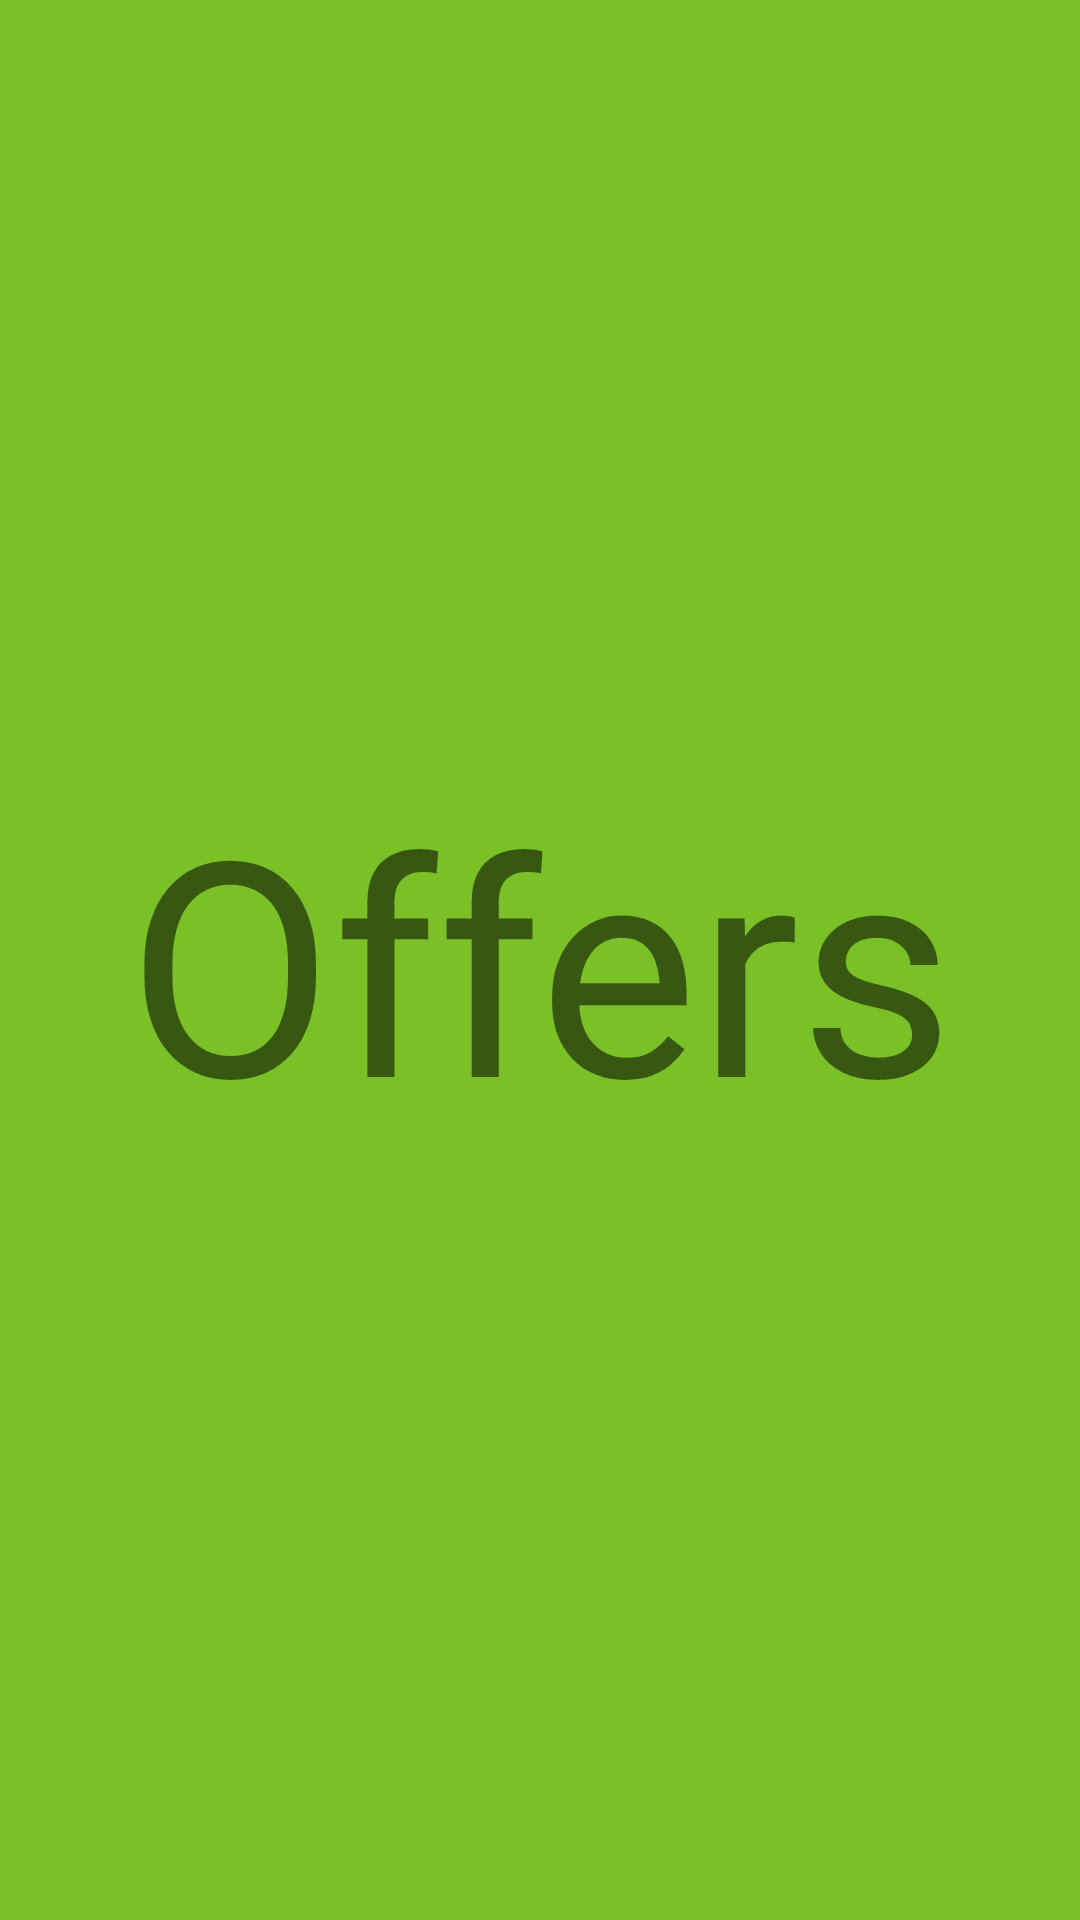

Write the Android layout XML for this screen, with the resource values it uses.
<!-- AndroidManifest.xml: application theme Theme.MenuBar -->
<!-- res/layout/fragment_offers.xml -->
<?xml version="1.0" encoding="utf-8"?>
<FrameLayout xmlns:android="http://schemas.android.com/apk/res/android"
    xmlns:tools="http://schemas.android.com/tools"
    android:layout_width="match_parent"
    android:layout_height="match_parent"
    tools:context=".bottomnavigation.HomeFragment">

    <TextView
        android:layout_width="match_parent"
        android:layout_height="match_parent"
        android:gravity="center"
        android:background="#7AC128"
        android:textSize="100dp"
        android:text="Offers" />

</FrameLayout>
<!-- resources referenced by this layout -->
<resources>
  <style name="Theme.MenuBar" parent="Theme.MaterialComponents.DayNight.DarkActionBar">
          
          <item name="colorPrimary">#5ACC5E</item>
          <item name="colorPrimaryVariant">#53BD58</item>
          <item name="colorOnPrimary">@color/white</item>
          
          <item name="colorSecondary">#52C157</item>
          <item name="colorSecondaryVariant">#9CC56C</item>
          <item name="colorOnSecondary">#C8DC07</item>
          
          <item name="android:statusBarColor" tools:targetApi="l">?attr/colorPrimaryVariant</item>
          
      </style>
  <!-- not gathered from this repository: default colours our renderer supplied (Android Studio template values) -->
  <color name="white">#FFFFFFFF</color>
</resources>
